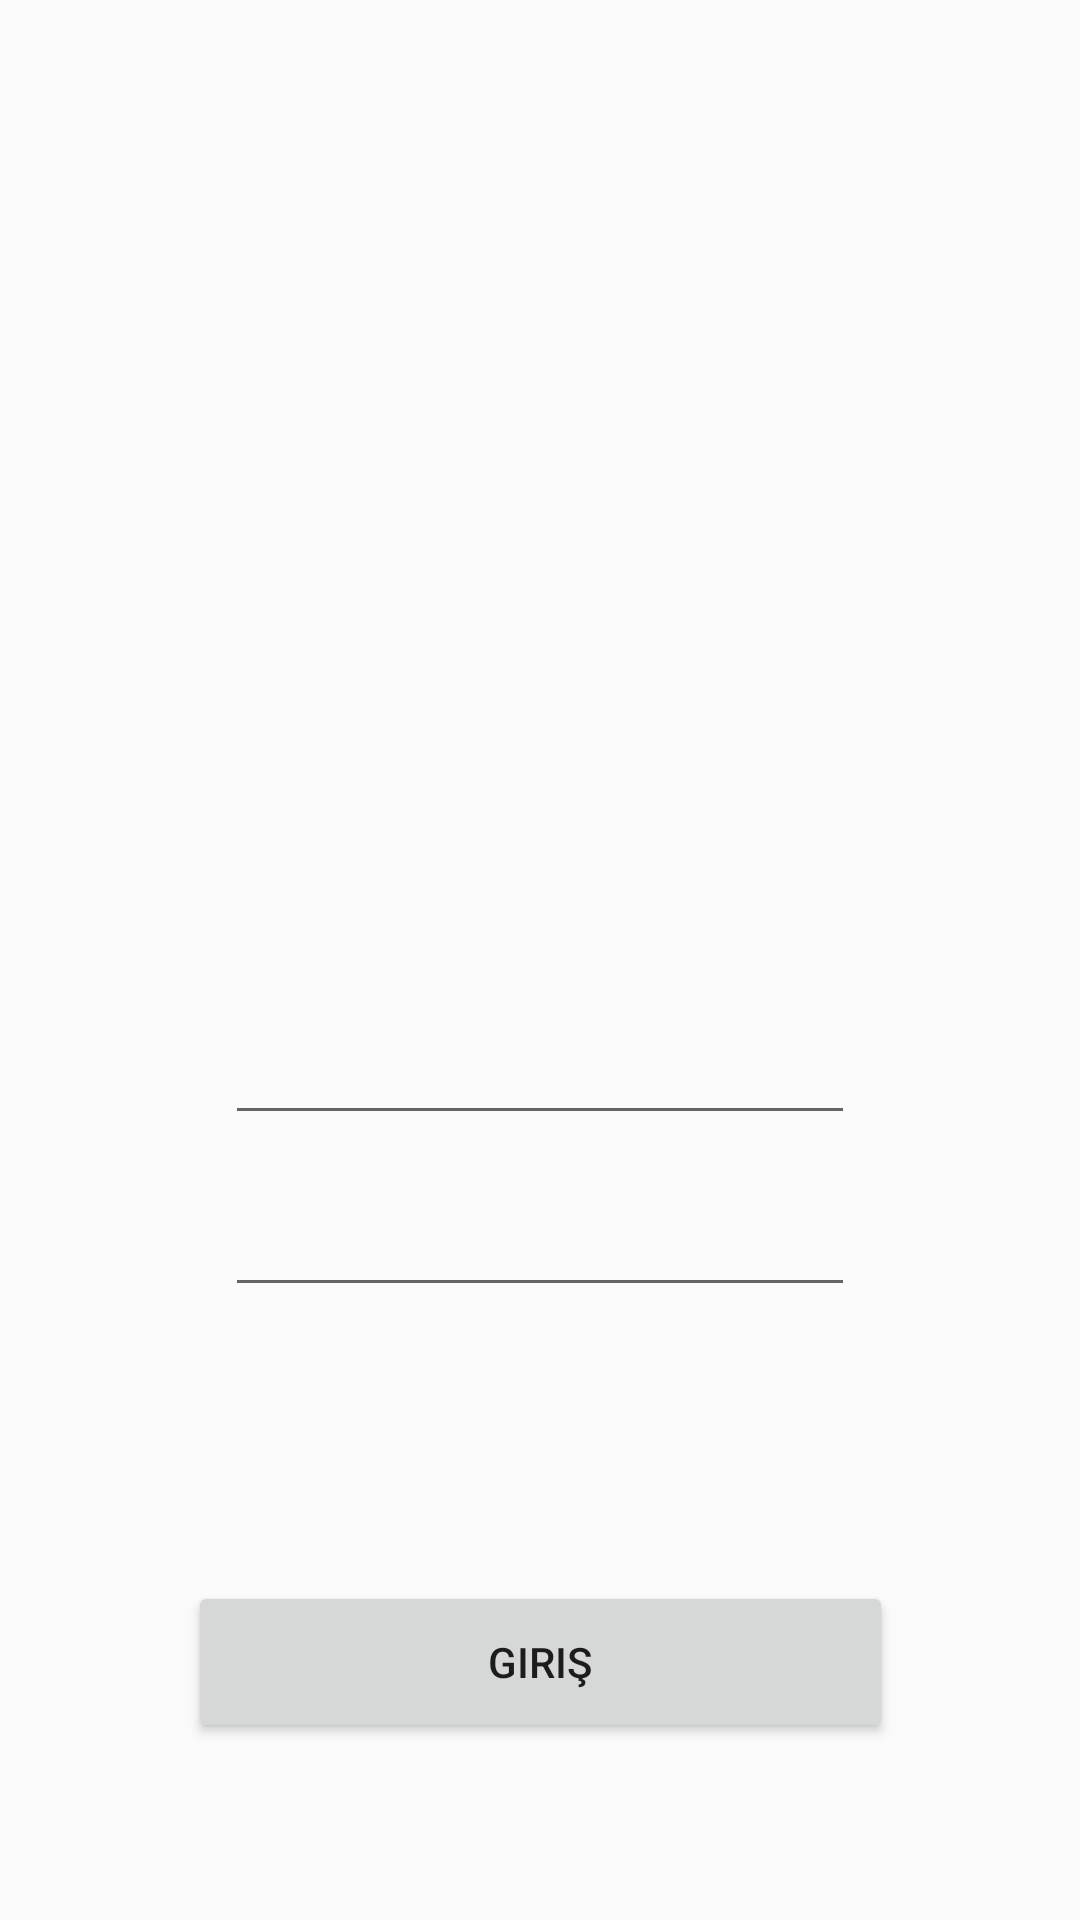

Produce the Android XML layout that renders to this screen, including the resource entries it uses.
<!-- AndroidManifest.xml: application theme AppTheme -->
<!-- res/layout/activity_main.xml -->
<?xml version="1.0" encoding="utf-8"?>
<androidx.constraintlayout.widget.ConstraintLayout xmlns:android="http://schemas.android.com/apk/res/android"
    xmlns:app="http://schemas.android.com/apk/res-auto"
    xmlns:tools="http://schemas.android.com/tools"
    android:layout_width="match_parent"
    android:layout_height="match_parent"
    tools:context=".MainActivity">


    <EditText
        android:id="@+id/editTextEmail"
        android:layout_width="wrap_content"
        android:layout_height="wrap_content"
        android:layout_marginTop="32dp"
        android:ems="10"
        android:inputType="textPersonName|textEmailSubject"
        app:layout_constraintEnd_toEndOf="parent"
        app:layout_constraintStart_toStartOf="parent"
        app:layout_constraintTop_toBottomOf="@+id/imageView" />

    <ImageView
        android:id="@+id/imageView"
        android:layout_width="203dp"
        android:layout_height="205dp"
        android:layout_marginTop="100dp"
        app:layout_constraintEnd_toEndOf="parent"
        app:layout_constraintStart_toStartOf="parent"
        app:layout_constraintTop_toTopOf="parent"
        app:srcCompat="@drawable/ege" />

    <EditText
        android:id="@+id/editTextPassword"
        android:layout_width="wrap_content"
        android:layout_height="wrap_content"
        android:layout_marginTop="16dp"
        android:ems="10"
        android:inputType="textPassword"
        app:layout_constraintEnd_toEndOf="parent"
        app:layout_constraintStart_toStartOf="parent"
        app:layout_constraintTop_toBottomOf="@+id/editTextEmail" />

    <Button
        android:id="@+id/buttonlogin"
        android:layout_width="235dp"
        android:layout_height="54dp"
        android:layout_marginTop="32dp"
        android:text="Giriş"
        app:layout_constraintBottom_toBottomOf="parent"
        app:layout_constraintEnd_toEndOf="parent"
        app:layout_constraintStart_toStartOf="parent"
        app:layout_constraintTop_toBottomOf="@+id/editTextPassword" />
</androidx.constraintlayout.widget.ConstraintLayout>
<!-- resources referenced by this layout -->
<resources>
  <style name="AppTheme" parent="Theme.AppCompat.Light.DarkActionBar">
          
          <item name="colorPrimary">@color/colorPrimary</item>
          <item name="colorPrimaryDark">@color/colorPrimaryDark</item>
          <item name="colorAccent">@color/colorAccent</item>
      </style>
  <color name="colorPrimary">#6200EE</color>
  <color name="colorPrimaryDark">#3700B3</color>
  <color name="colorAccent">#03DAC5</color>
</resources>
